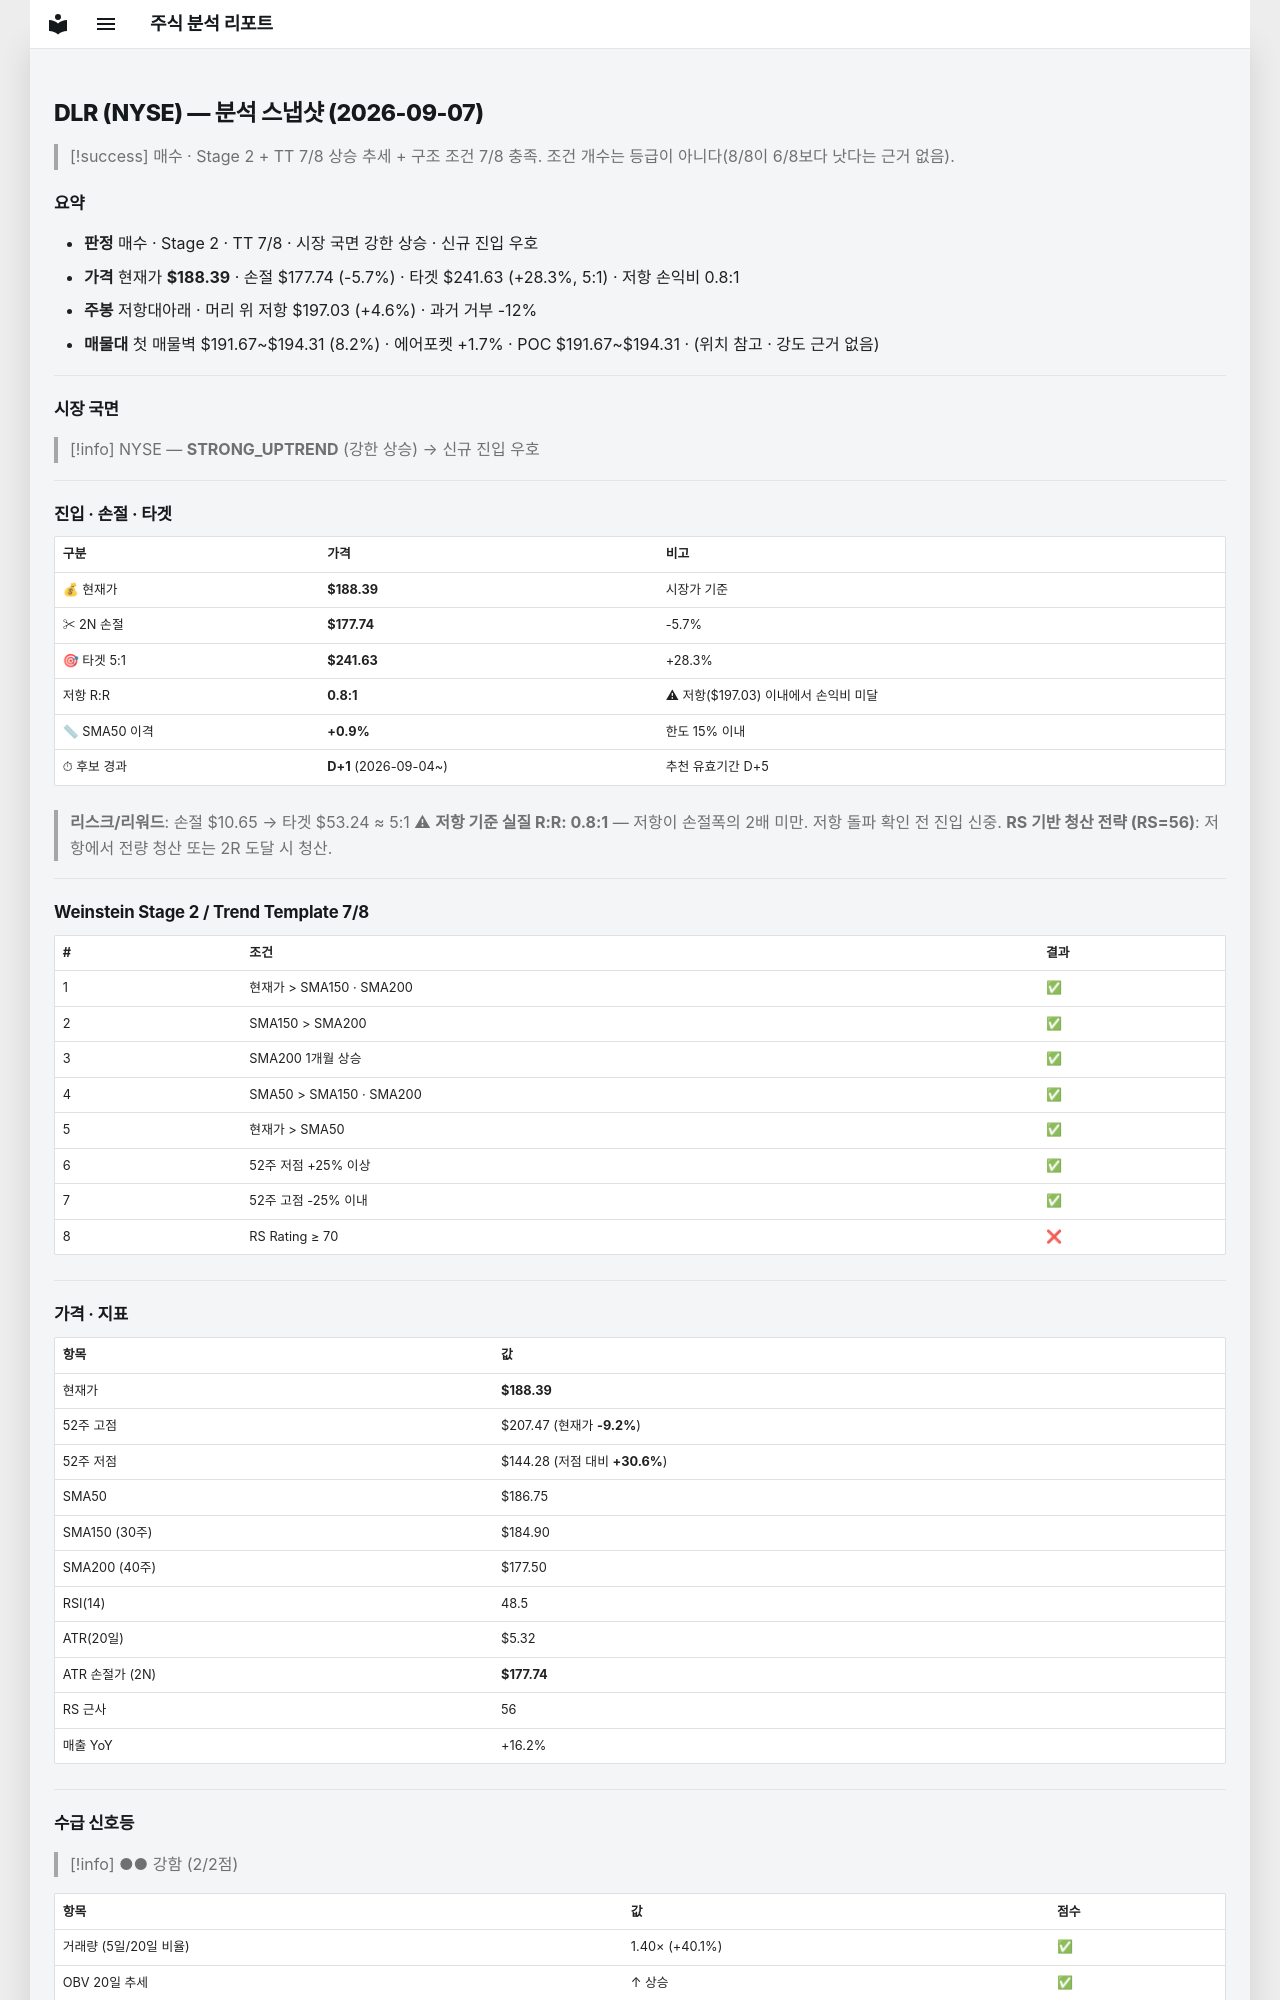

repository: soloandco/stock-reports · page: snapshots/DLR-2026-09-07/index.html · generator: mkdocs

---
type: analysis-snapshot
title: DLR 분석 스냅샷
ticker: DLR
market: NYSE
created: 2026-09-07
updated: 2026-09-07
bar-date: 2026-09-04
verdict: 매수관찰
real-rr: 0.81
sma50-gap-pct: 0.9
candidate-days: 1
candidate-since: 2026-09-04
weekly-position: 저항대아래
weekly-overhead-price: 197.03
weekly-overhead-pct: 4.6
stage: 2
trend-template-score: 7
price: 188.38999938964844
stop-price: 177.74118949892605
market-regime: STRONG_UPTREND
supply-demand-score: 2/2
supply-demand-label: 강함
status: tracking
tags:
  - stock-agent
  - watchlist
  - DLR
  - analysis
related:
  - "[[analysis-template]]"
---

# DLR (NYSE) — 분석 스냅샷 (2026-09-07)

> [!success] 매수 · Stage 2 + TT 7/8
> 상승 추세 + 구조 조건 7/8 충족. 조건 개수는 등급이 아니다(8/8이 6/8보다 낫다는 근거 없음).

## 요약

- **판정** 매수 · Stage 2 · TT 7/8 · 시장 국면 강한 상승 · 신규 진입 우호
- **가격** 현재가 **$188.39** · 손절 $177.74 (-5.7%) · 타겟 $241.63 (+28.3%, 5:1) · 저항 손익비 0.8:1
- **주봉** 저항대아래 · 머리 위 저항 $197.03 (+4.6%) · 과거 거부 -12%
- **매물대** 첫 매물벽 $191.67~$194.31 (8.2%) · 에어포켓 +1.7% · POC $191.67~$194.31 · (위치 참고 · 강도 근거 없음)

---

## 시장 국면

> [!info] NYSE — **STRONG_UPTREND** (강한 상승) → 신규 진입 우호

---

## 진입 · 손절 · 타겟

| 구분 | 가격 | 비고 |
|------|------|------|
| 💰 현재가 | **$188.39** | 시장가 기준 |
| ✂ 2N 손절 | **$177.74** | -5.7% |
| 🎯 타겟 5:1 | **$241.63** | +28.3% |
| 저항 R:R | **0.8:1** | ⚠ 저항($197.03) 이내에서 손익비 미달 |
| 📏 SMA50 이격 | **+0.9%** | 한도 15% 이내 |
| ⏱ 후보 경과 | **D+1** (2026-09-04~) | 추천 유효기간 D+5 |

> **리스크/리워드**: 손절 $10.65 → 타겟 $53.24 ≈ 5:1
> ⚠ **저항 기준 실질 R:R: 0.8:1** — 저항이 손절폭의 2배 미만. 저항 돌파 확인 전 진입 신중.
> **RS 기반 청산 전략 (RS=56)**: 저항에서 전량 청산 또는 2R 도달 시 청산.

---

## Weinstein Stage 2 / Trend Template 7/8

| # | 조건 | 결과 |
|---|------|------|
| 1 | 현재가 > SMA150 · SMA200 | ✅ |
| 2 | SMA150 > SMA200 | ✅ |
| 3 | SMA200 1개월 상승 | ✅ |
| 4 | SMA50 > SMA150 · SMA200 | ✅ |
| 5 | 현재가 > SMA50 | ✅ |
| 6 | 52주 저점 +25% 이상 | ✅ |
| 7 | 52주 고점 -25% 이내 | ✅ |
| 8 | RS Rating ≥ 70 | ❌ |

---

## 가격 · 지표

| 항목 | 값 |
|------|---|
| 현재가 | **$188.39** |
| 52주 고점 | $207.47 (현재가 **-9.2%**) |
| 52주 저점 | $144.28 (저점 대비 **+30.6%**) |
| SMA50 | $186.75 |
| SMA150 (30주) | $184.90 |
| SMA200 (40주) | $177.50 |
| RSI(14) | 48.5 |
| ATR(20일) | $5.32 |
| ATR 손절가 (2N) | **$177.74** |
| RS 근사 | 56 |
| 매출 YoY | +16.2% |

---
## 수급 신호등

> [!info] ●● 강함 (2/2점)

| 항목 | 값 | 점수 |
|------|------|------|
| 거래량 (5일/20일 비율) | 1.40× (+40.1%) | ✅ |
| OBV 20일 추세 | ↑ 상승 | ✅ |

> **판독법**: 거래량이 20일 평균보다 20% 이상 많고 OBV(온밸런스볼륨)가 상승 중이면 매집 수급이 강한 것으로 판단합니다.

---
